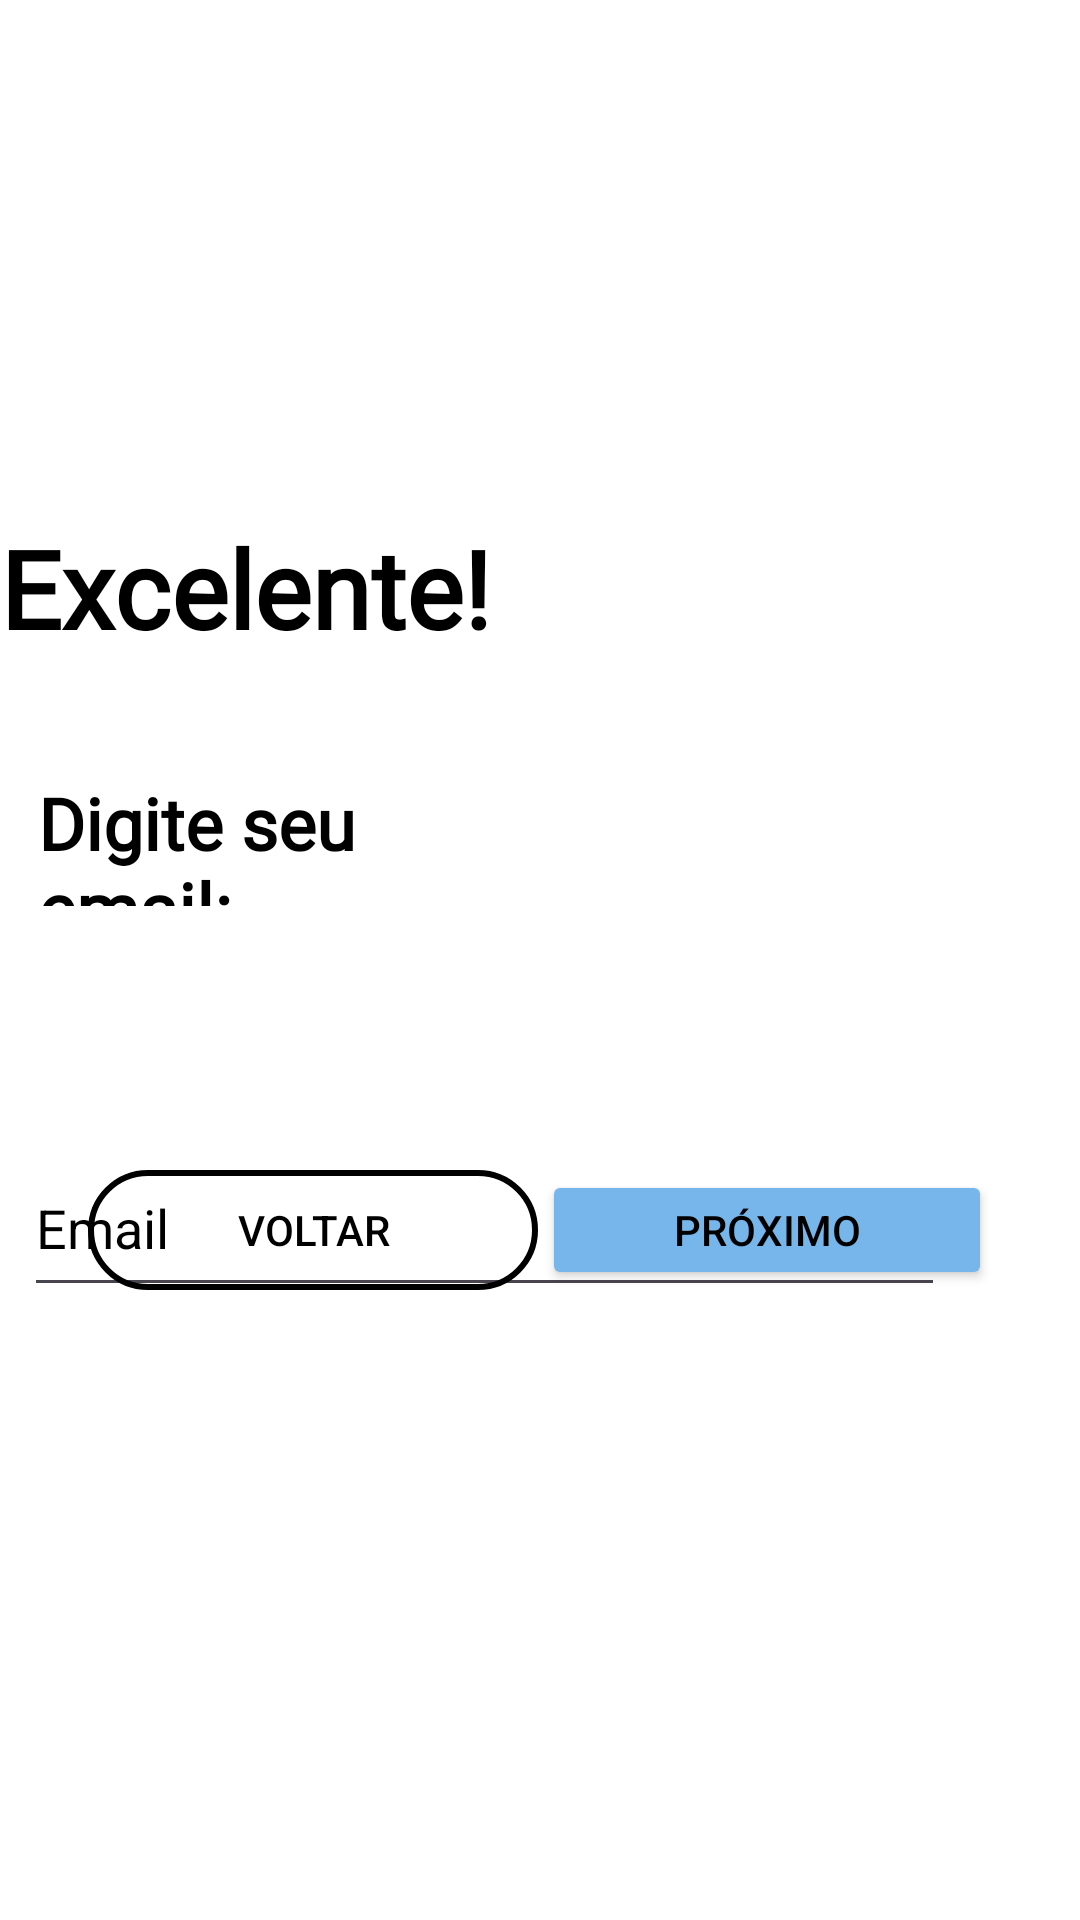

Reconstruct the res/layout file that produces this screen, plus the resources it refers to.
<!-- AndroidManifest.xml: application theme Theme.APK03 -->
<!-- res/layout/activity_cadastro_etapa1.xml -->
<?xml version="1.0" encoding="utf-8"?>
<androidx.constraintlayout.widget.ConstraintLayout xmlns:android="http://schemas.android.com/apk/res/android"
    xmlns:app="http://schemas.android.com/apk/res-auto"
    xmlns:tools="http://schemas.android.com/tools"
    android:background="@color/white"
    android:id="@+id/main"
    android:layout_width="match_parent"
    android:layout_height="match_parent"
    tools:context=".cadastroEtapa1">

    <TextView
        android:layout_width="360dp"
        android:layout_height="50dp"
        android:fontFamily="@font/sans"
        android:text="Excelente!"
        android:textSize="36sp"
        android:textStyle="bold"
        android:textColor="@color/black"
        app:layout_constraintBottom_toBottomOf="parent"
        app:layout_constraintEnd_toEndOf="parent"
        app:layout_constraintHorizontal_bias="0.307"
        app:layout_constraintStart_toStartOf="parent"
        app:layout_constraintTop_toTopOf="parent"
        app:layout_constraintVertical_bias="0.291" />

    <TextView
        android:layout_width="170dp"
        android:layout_height="44dp"
        android:fontFamily="@font/inriansans"
        android:text="Digite seu email:"
        android:textSize="24sp"
        android:textStyle="bold"
        android:textColor="@color/black"
        app:layout_constraintBottom_toBottomOf="parent"
        app:layout_constraintEnd_toEndOf="parent"
        app:layout_constraintHorizontal_bias="0.066"
        app:layout_constraintStart_toStartOf="parent"
        app:layout_constraintTop_toTopOf="parent"
        app:layout_constraintVertical_bias="0.433" />

    <EditText
        android:id="@+id/texto1"
        android:layout_width="307dp"
        android:layout_height="56dp"
        android:layout_marginTop="344dp"
        android:hint="Email"
        android:textColor="@color/black"
        android:textColorHint="@color/black"
        app:layout_constraintBottom_toBottomOf="parent"
        app:layout_constraintEnd_toEndOf="parent"
        app:layout_constraintHorizontal_bias="0.152"
        app:layout_constraintStart_toStartOf="parent"
        app:layout_constraintTop_toTopOf="parent"
        app:layout_constraintVertical_bias="0.149" />

    <Button
        android:id="@+id/voltar1"
        android:layout_width="150dp"
        android:layout_height="40dp"
        android:background="@drawable/button_transparente_borda"
        android:onClick="voltar"
        android:text="Voltar"
        android:textColor="@color/black"
        app:layout_constraintBottom_toBottomOf="parent"
        app:layout_constraintEnd_toEndOf="parent"
        app:layout_constraintHorizontal_bias="0.140"
        app:layout_constraintStart_toStartOf="parent"
        app:layout_constraintTop_toTopOf="parent"
        app:layout_constraintVertical_bias="0.650" />

    <Button
        android:id="@+id/proximo1"
        android:layout_width="150dp"
        android:layout_height="40dp"
        android:onClick="proximo"
        android:backgroundTint="@color/azul"
        android:text="Próximo"
        android:textColor="@color/black"
        app:layout_constraintBottom_toBottomOf="parent"
        app:layout_constraintEnd_toEndOf="parent"
        app:layout_constraintHorizontal_bias="0.860"
        app:layout_constraintStart_toStartOf="parent"
        app:layout_constraintTop_toTopOf="parent"
        app:layout_constraintVertical_bias="0.650" />

</androidx.constraintlayout.widget.ConstraintLayout>
<!-- resources referenced by this layout -->
<resources>
  <color name="azul">#77B6EA</color>
  <color name="black">#FF000000</color>
  <color name="white">#FFFFFFFF</color>
  <!-- drawable button_transparente_borda (drawable) -->
  <?xml version="1.0" encoding="utf-8"?>
  <shape xmlns:android="http://schemas.android.com/apk/res/android">
      <solid android:color="@android:color/transparent" /> 
      <stroke
          android:width="2dp"
          android:color="@android:color/black" /> 
      <corners android:radius="100dp" /> 
  </shape>
  <style name="Theme.APK03" parent="Base.Theme.APK03" />
  <style name="Base.Theme.APK03" parent="Theme.Material3.DayNight.NoActionBar">
          
          
      </style>
</resources>
